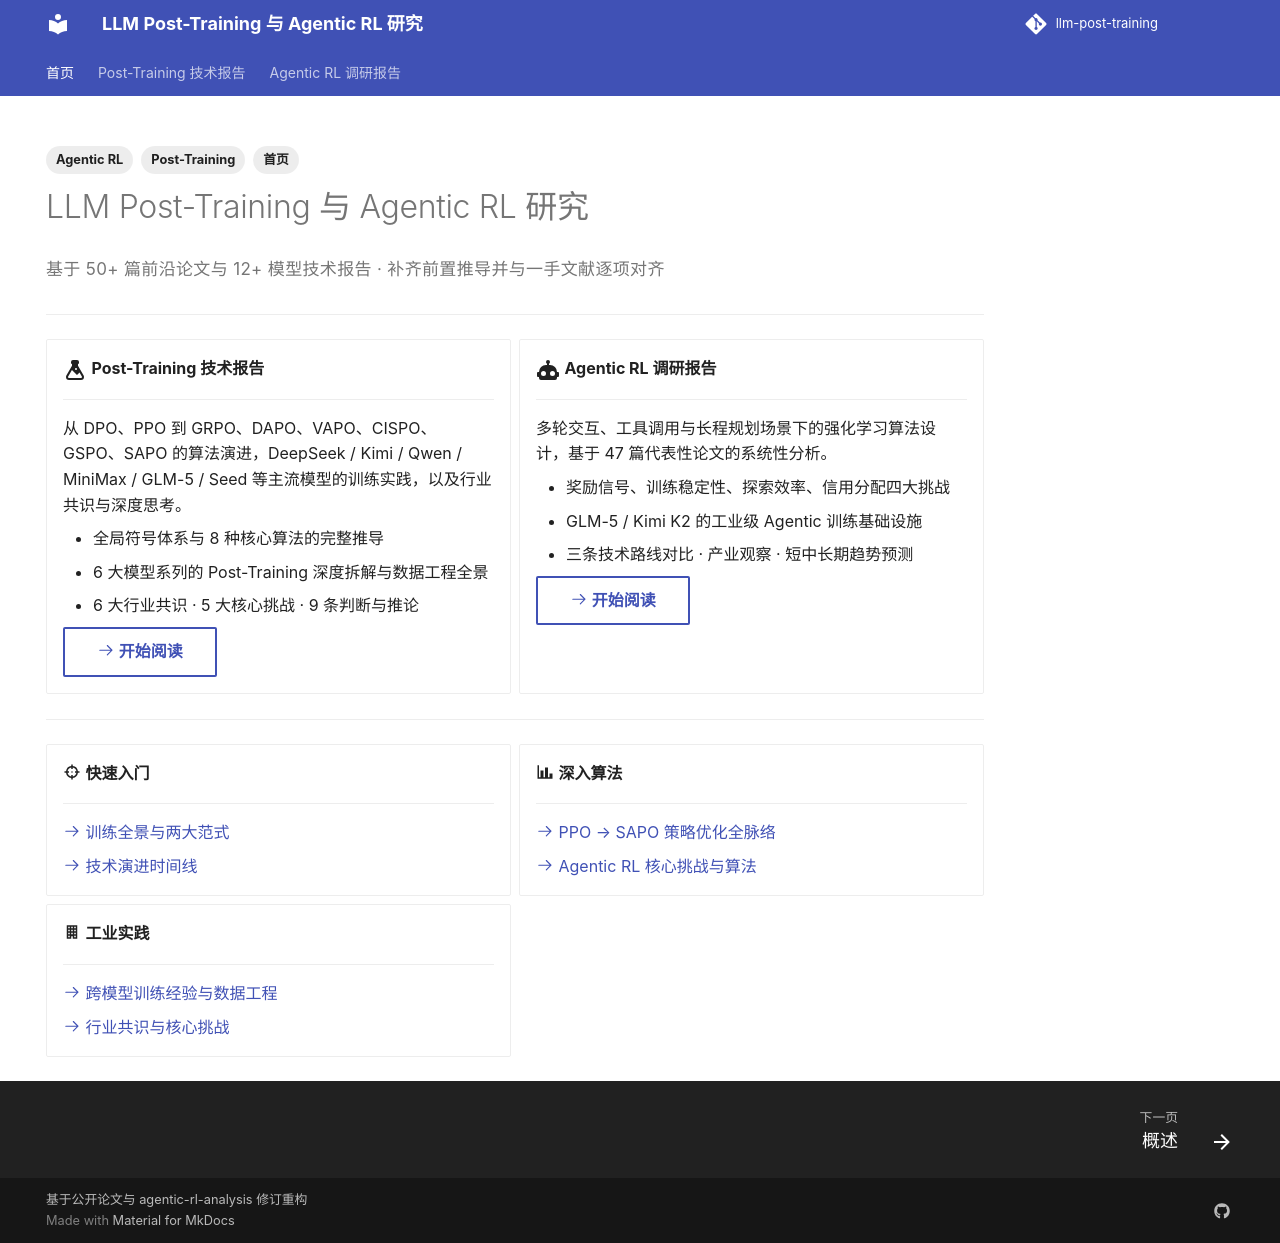

repository: QJK-BUAA/llm-post-training · page: index.html · generator: mkdocs

---
title: LLM Post-Training 与 Agentic RL 研究
description: 系统梳理大语言模型后训练与 Agentic RL 的算法原理、工业实践与前沿方向
hide:
  - navigation
tags:
  - 首页
  - Post-Training
  - Agentic RL
---

# LLM Post-Training 与 Agentic RL 研究

<p class="byline">基于 50+ 篇前沿论文与 12+ 模型技术报告 · 补齐前置推导并与一手文献逐项对齐</p>

---

<div class="grid cards" markdown>

-   :material-flask:{ .lg .middle } **Post-Training 技术报告**

    ---

    从 DPO、PPO 到 GRPO、DAPO、VAPO、CISPO、GSPO、SAPO 的算法演进，DeepSeek / Kimi / Qwen / MiniMax / GLM-5 / Seed 等主流模型的训练实践，以及行业共识与深度思考。

    - 全局符号体系与 8 种核心算法的完整推导
    - 6 大模型系列的 Post-Training 深度拆解与数据工程全景
    - 6 大行业共识 · 5 大核心挑战 · 9 条判断与推论

    [:octicons-arrow-right-24: 开始阅读](./post-training/index.md){ .md-button }

-   :material-robot:{ .lg .middle } **Agentic RL 调研报告**

    ---

    多轮交互、工具调用与长程规划场景下的强化学习算法设计，基于 47 篇代表性论文的系统性分析。

    - 奖励信号、训练稳定性、探索效率、信用分配四大挑战
    - GLM-5 / Kimi K2 的工业级 Agentic 训练基础设施
    - 三条技术路线对比 · 产业观察 · 短中长期趋势预测

    [:octicons-arrow-right-24: 开始阅读](./agentic-rl/index.md){ .md-button }

</div>

---

<div class="grid cards" markdown>

-   :material-target: **快速入门**

    ---

    [:octicons-arrow-right-24: 训练全景与两大范式](./post-training/ch1/1.1-training-landscape.md)

    [:octicons-arrow-right-24: 技术演进时间线](./post-training/ch3/3.1-timeline-paradigms.md)

-   :material-chart-bar: **深入算法**

    ---

    [:octicons-arrow-right-24: PPO → SAPO 策略优化全脉络](./post-training/ch1/1.4-ppo.md)

    [:octicons-arrow-right-24: Agentic RL 核心挑战与算法](./agentic-rl/ch1/1.1-pomdp-trajectory.md)

-   :material-office-building: **工业实践**

    ---

    [:octicons-arrow-right-24: 跨模型训练经验与数据工程](./post-training/ch2/2.8-cross-model.md)

    [:octicons-arrow-right-24: 行业共识与核心挑战](./post-training/ch3/3.2-challenges-future.md)

</div>
